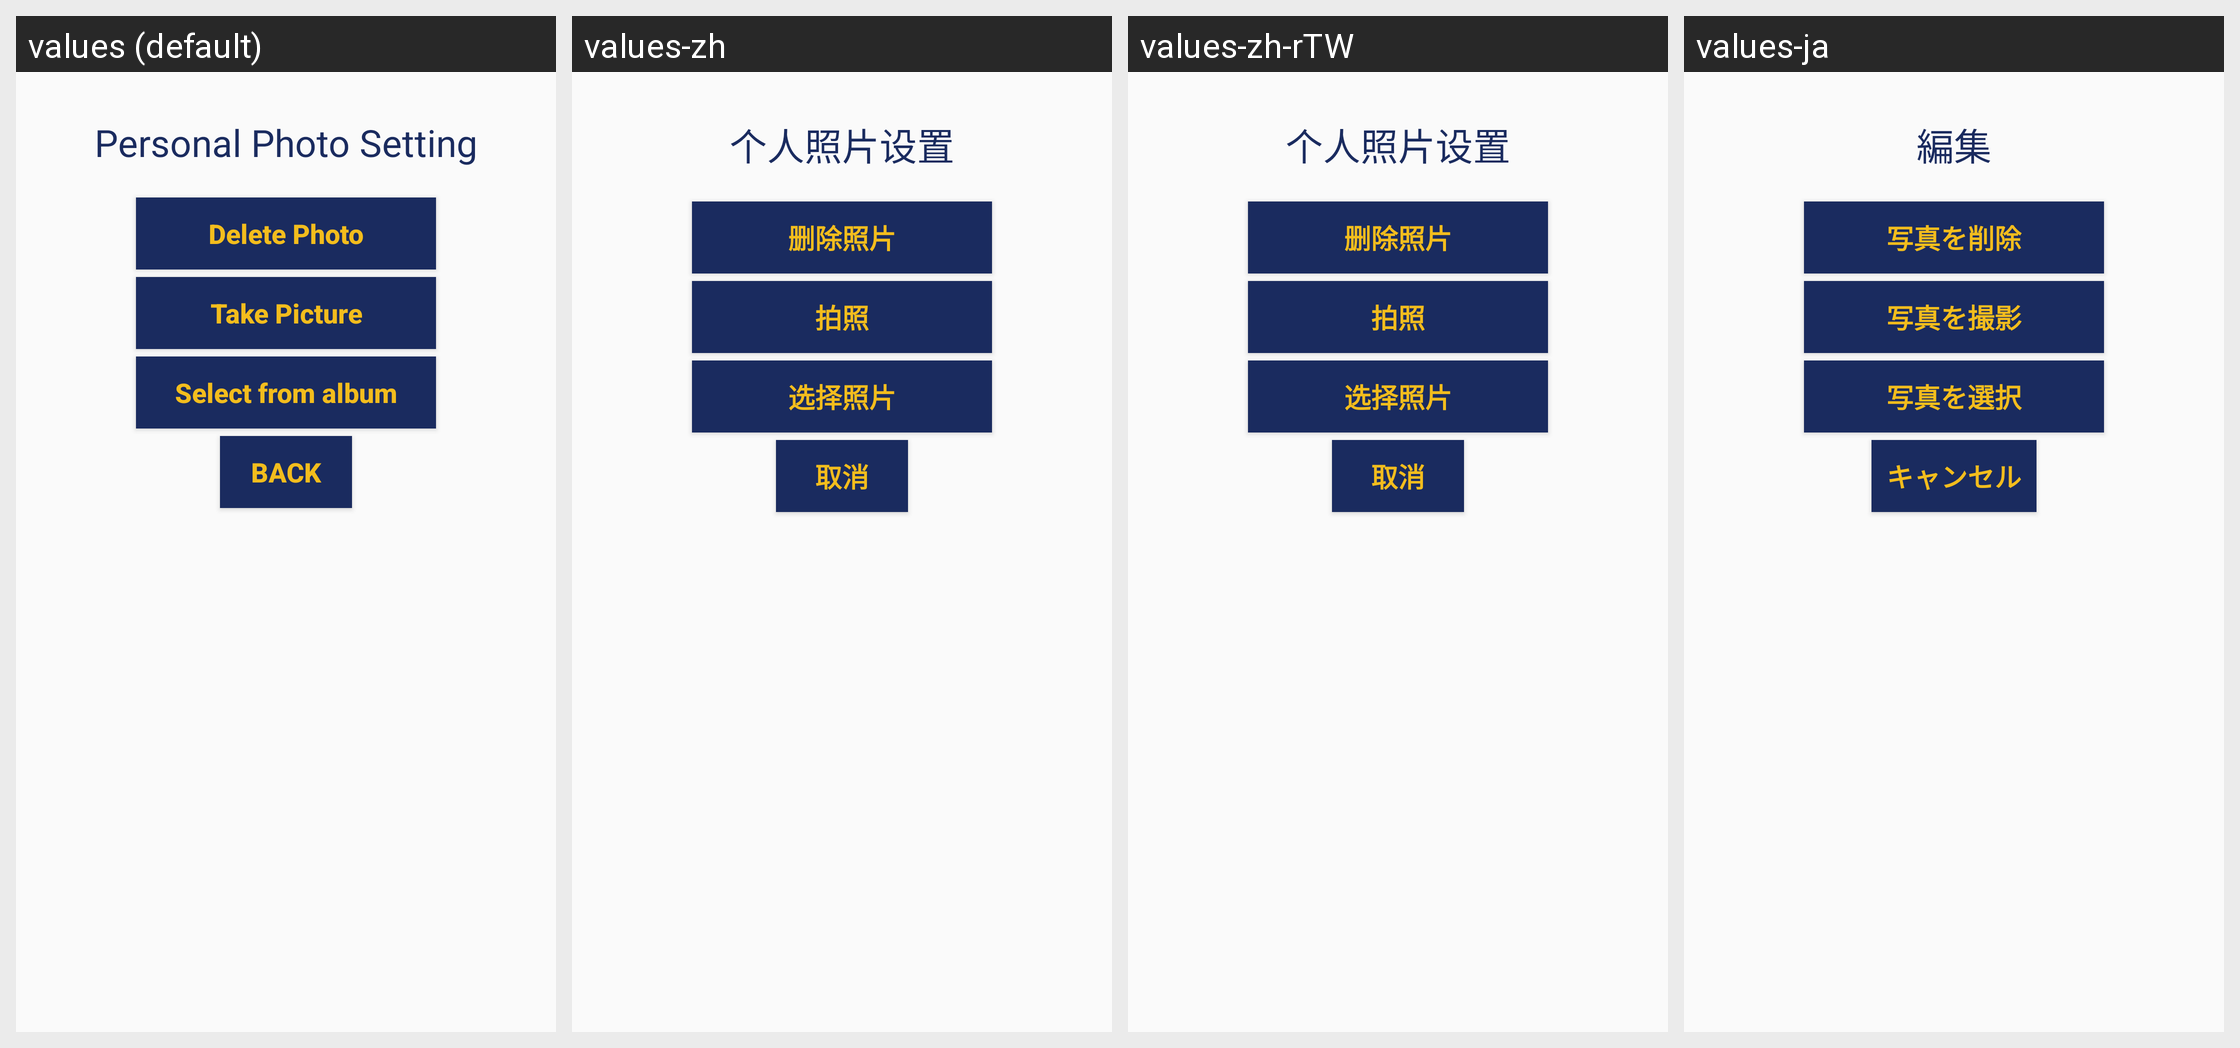

For this localized Android screen grid, give each drawn string resource with its value in every locale shown.
Android screen res/layout/popphotopopupwindow.xml rendered under 4 locales, left to right: values (default), values-zh, values-zh-rTW, values-ja. Device: Nexus 5 (rendered at 1080×1920; each locale shown at half size, 540×960, under a caption strip naming it); theme AppTheme.
Other locales in the repository, not shown: values-de, values-en.
Strings drawn on this screen, with the default value and each locale's value (text and hints the layout hard-codes, and strings that could not be matched under every locale, appear in the picture but are not listed):

user_info_delete_photo
  values: Delete Photo
  values-zh: 删除照片
  values-zh-rTW: 删除照片
  values-ja: 写真を削除

back
  values: Back
  values-zh: 取消
  values-zh-rTW: 取消
  values-ja: キャンセル
